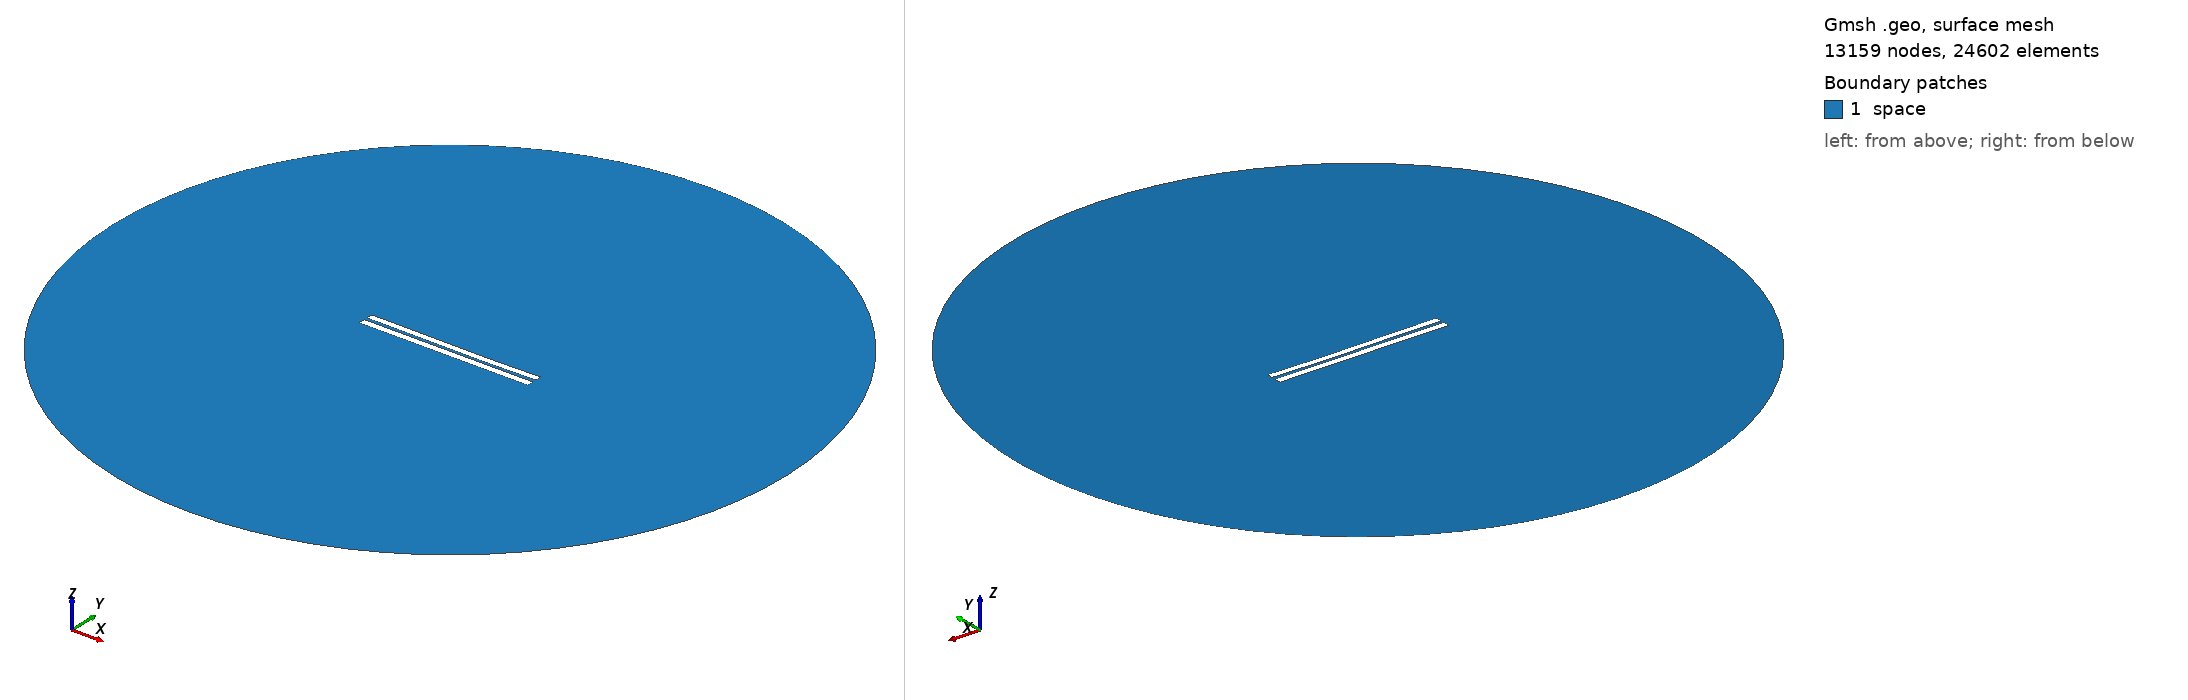

Gmsh geometry script, surface-meshed: 13159 nodes, 24602 surface elements. Boundary patches (legend numbers): 1 space. Left view from above one corner, right view from below the opposite corner. Legend entries are the model's physical surfaces. The drawing asked Gmsh for element sizes between 1% and 20% of the model's largest extent; the script's own settings can give other sizes.

=== 3893.geo (drawn) ===
//---------------------------------------
// Geometry kernel
//---------------------------------------

SetFactory("OpenCASCADE");



//---------------------------------------
// Parameters of the geometry
//---------------------------------------

// Overetch of the upper plate
overetch = 0.125;

// Distance between the plates
distance = 1.75;

// Discretization over the x axis (for the deformation)
nx = 50; 

// Length of the plate
L = 100 - overetch; 

// Number of modes
n = 4; 

// 1st mode coefficient
coeff(1) = -0.075;
beta(1) = 0.596864 * 3.1415926535 / L;

// 2nd mode coefficient
coeff(2) = -0.15;
beta(2) = 1.49418 * 3.1415926535 / L;

// 3rd mode coefficient
coeff(3) = 0.07499999999999998;
beta(3) = 2.50025 * 3.1415926535 / L;

// 4th mode coefficient
coeff(4) = 0.0;
beta(4) = 3.49999 * 3.1415926535 / L;



//---------------------------------------
// Upper plate (deformed rectangle)
//---------------------------------------

// Coordiantes of the upper plate
xmin = -50;
xmax = 50 - overetch;

// Height of the upper plate
yheight = 4 - 2 * overetch;

// Indexes of the points
UpperID[] = {};
LowerID[] = {};
LeftID[] = {};
RightID[] = {};

// Point index
p = 1;

// Horizontal edges
For i In {1:nx}
    x = xmin + (i-1)*(xmax - xmin)/(nx-1);

    y_bottom = distance / 2 + overetch;
    For j In {1:n}
        C = (Cosh(beta(j)*L) + Cos(beta(j)*L)) / (Sinh(beta(j)*L) + Sin(beta(j)*L));
        y_bottom  = y_bottom + coeff(j) * (Cosh(beta(j)*(x+50)) - Cos(beta(j)*(x+50)) - C * (Sinh(beta(j)*(x+50)) - Sin(beta(j)*(x+50))));
    EndFor

    y_top = y_bottom + yheight;

    Point(p) = {x, y_top, 0, 1.0};
    UpperID[i] = p;
    p = p + 1;

    Point(p) = {x, y_bottom, 0, 1.0};
    LowerID[i] = p;
    p = p + 1;
EndFor

// Create point lists
UpperPts[] = {}; LowerPts[] = {};
For i In {1:nx}
  UpperPts[] += {UpperID[i]};
  LowerPts[] += {LowerID[i]};
EndFor

// Build splines
Spline(1) = {UpperPts[]};
Spline(2) = {LowerPts[]};
Line(3) = {LowerPts[nx-1], UpperPts[nx-1]};
Line(4) = {LowerPts[0], UpperPts[0]};

// Build the plane surface
Curve Loop(1) = {2, 3, -1, -4};
Plane Surface(1) = {1};



//---------------------------------------
// Lower plate (rectangle)
//---------------------------------------

// Vertices
Point(1001) = {-50, -1, 0, 1.0};
Point(1002) = { 50, -1, 0, 1.0};
Point(1003) = { 50,  -5, 0, 1.0};
Point(1004) = {-50,  -5, 0, 1.0};

// Edges
Line(5) = {1001, 1002};
Line(6) = {1002, 1003};
Line(7) = {1003, 1004};
Line(8) = {1004, 1001};

// Plane surface
Line Loop(2) = {5, 6, 7, 8};
Plane Surface(2) = {2}; 



//---------------------------------------
// Outer (fictious) boundary
//---------------------------------------

// Points
Point(1005) = {0, 0, 0};       // Center
Point(1006) = {200, 0, 0};     // Start point
Point(1007) = {0, 200, 0};     // 90 degrees
Point(1008) = {-200, 0, 0};    // 180 degrees
Point(1009) = {0, -200, 0};    // 270 degrees

// Circle arcs (each needs start, center, end)
Circle(9) = {1006, 1005, 1007};
Circle(10) = {1007, 1005, 1008};
Circle(11) = {1008, 1005, 1009};
Circle(12) = {1009, 1005, 1006};

// Plane surface for the entire domain
Curve Loop(3) = {9, 10, 11, 12};
Surface(3) = {3};

// Subtract the plates from the whole domain to obtain the actual domain where we want to solve the equations
BooleanDifference{ Surface{3}; Delete; }{ Surface{1}; Surface{2}; Delete; }




//---------------------------------------
// Transfinite Lines/Curves
//---------------------------------------

// Set the number of points on the boundaries
r = 7;

// Plates
Transfinite Curve {1, 2} = 50*r Using Progression 1;
Transfinite Curve {3, 4} = 2*r Using Progression 1;
Transfinite Line {5, 7} = 50*r Using Progression 1;
Transfinite Line {6, 8} = 2*r Using Progression 1;

// Outer boundary
Transfinite Line {9, 10, 11, 12} = 20 Using Progression 1;



//---------------------------------------
// Physical groups
//---------------------------------------                

// Physical curves (boundaries)
Physical Line("force_segment", 10) = {2};
Physical Line("upper_plate", 11) = {1, 3, 4};
Physical Line("lower_plate", 12) = {5, 6, 7, 8};
Physical Line("boundary", 20) = {9, 10, 11, 12};

// Physical Surfaces
Physical Surface("space", 30) = {3};



//---------------------------------------
// 6. Generate the Mesh
//---------------------------------------

// 2D mesh generation
Mesh 2;
